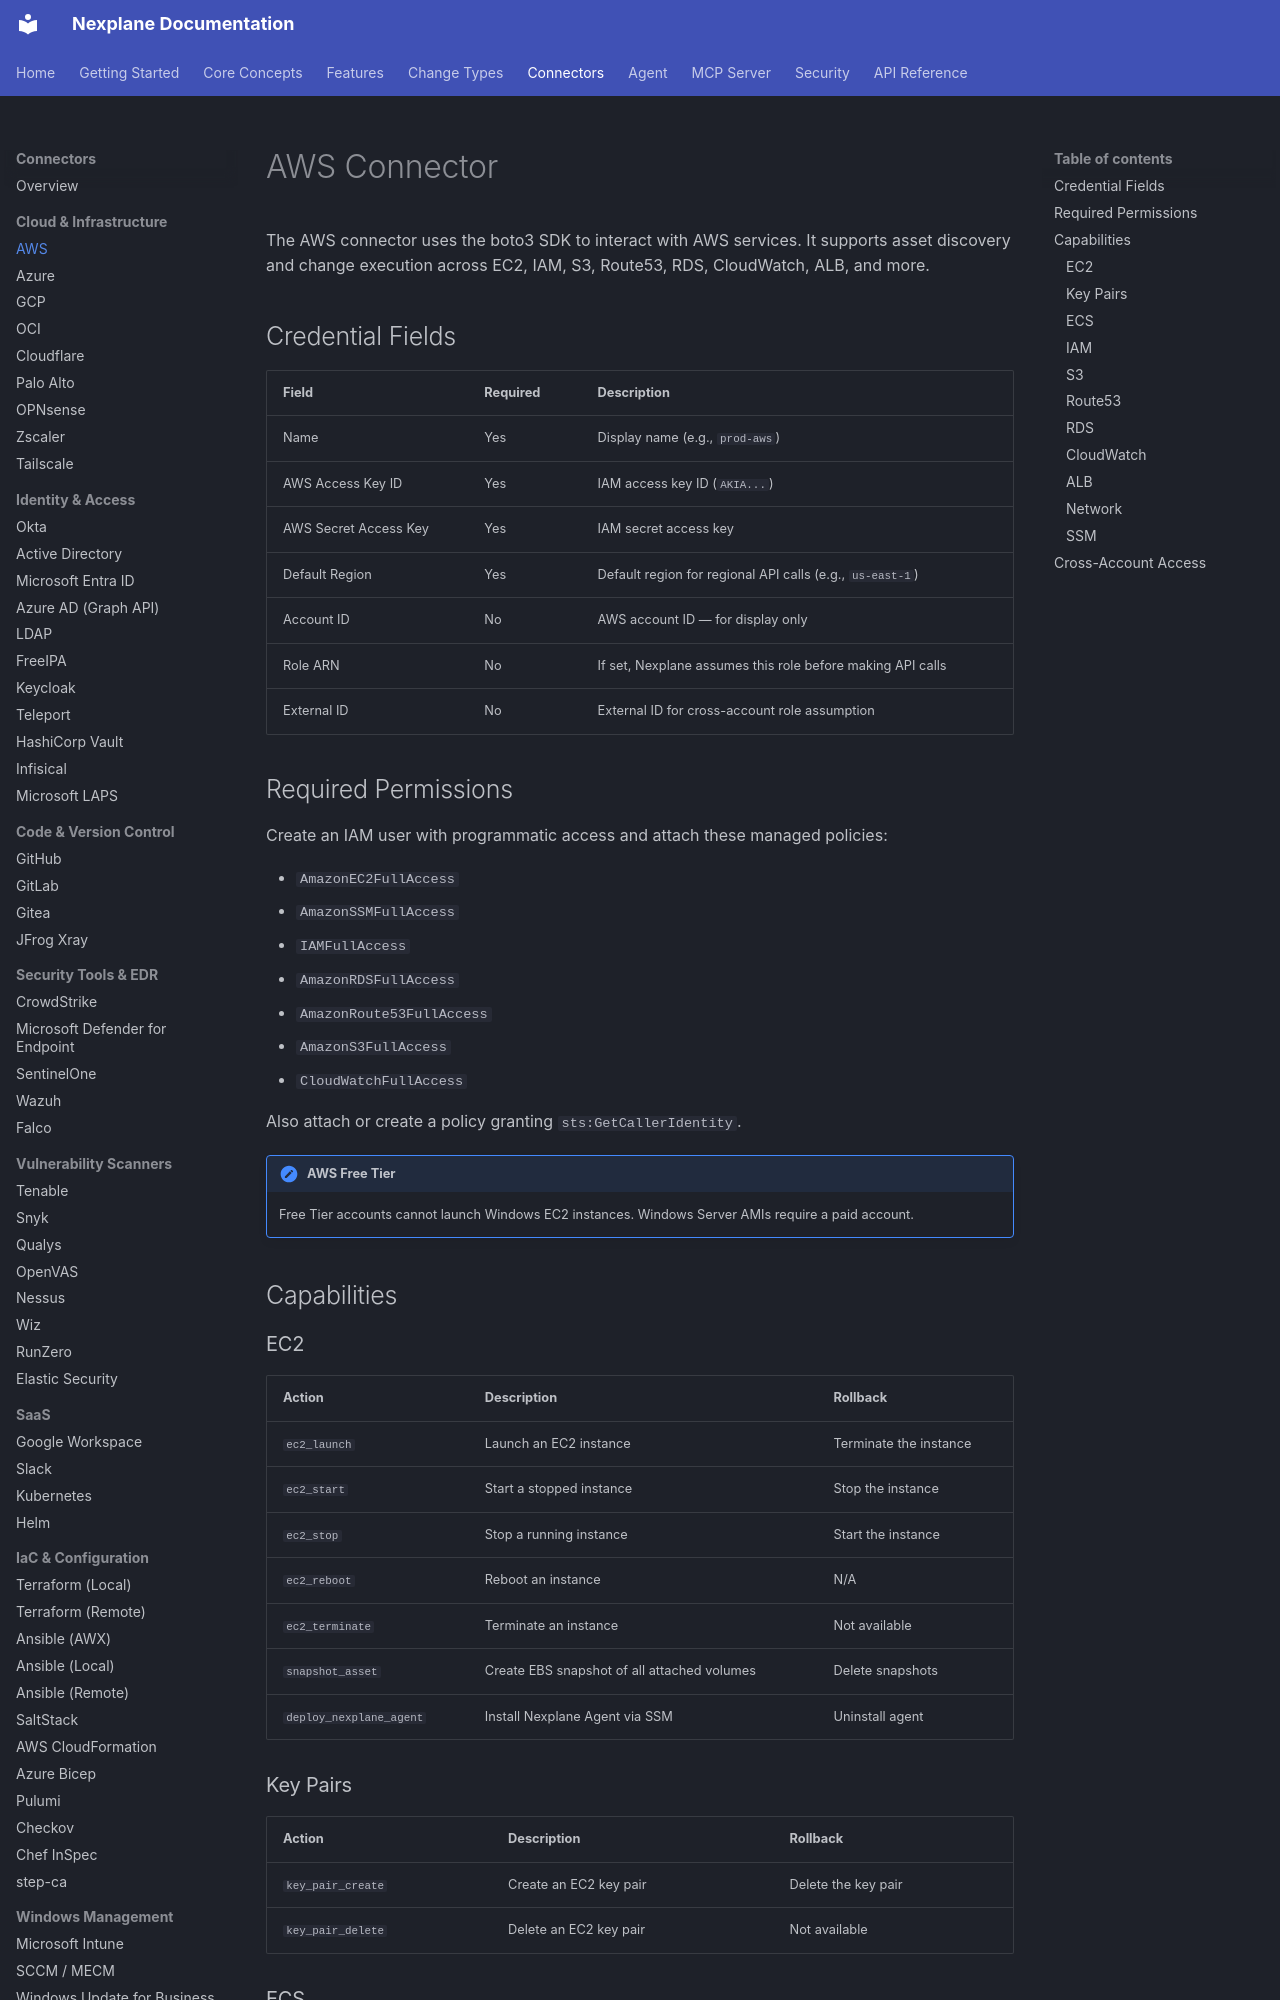

repository: youbetyourballs/nexplane-docs · page: connectors/aws/index.html · generator: mkdocs

# AWS Connector

The AWS connector uses the boto3 SDK to interact with AWS services. It supports asset discovery and change execution across EC2, IAM, S3, Route53, RDS, CloudWatch, ALB, and more.

## Credential Fields

| Field | Required | Description |
|-------|----------|-------------|
| Name | Yes | Display name (e.g., `prod-aws`) |
| AWS Access Key ID | Yes | IAM access key ID (`AKIA...`) |
| AWS Secret Access Key | Yes | IAM secret access key |
| Default Region | Yes | Default region for regional API calls (e.g., `us-east-1`) |
| Account ID | No | AWS account ID — for display only |
| Role ARN | No | If set, Nexplane assumes this role before making API calls |
| External ID | No | External ID for cross-account role assumption |

## Required Permissions

Create an IAM user with programmatic access and attach these managed policies:

- `AmazonEC2FullAccess`
- `AmazonSSMFullAccess`
- `IAMFullAccess`
- `AmazonRDSFullAccess`
- `AmazonRoute53FullAccess`
- `AmazonS3FullAccess`
- `CloudWatchFullAccess`

Also attach or create a policy granting `sts:GetCallerIdentity`.

!!! note "AWS Free Tier"
    Free Tier accounts cannot launch Windows EC2 instances. Windows Server AMIs require a paid account.

## Capabilities

### EC2

| Action | Description | Rollback |
|--------|-------------|---------|
| `ec2_launch` | Launch an EC2 instance | Terminate the instance |
| `ec2_start` | Start a stopped instance | Stop the instance |
| `ec2_stop` | Stop a running instance | Start the instance |
| `ec2_reboot` | Reboot an instance | N/A |
| `ec2_terminate` | Terminate an instance | Not available |
| `snapshot_asset` | Create EBS snapshot of all attached volumes | Delete snapshots |
| `deploy_nexplane_agent` | Install Nexplane Agent via SSM | Uninstall agent |

### Key Pairs

| Action | Description | Rollback |
|--------|-------------|---------|
| `key_pair_create` | Create an EC2 key pair | Delete the key pair |
| `key_pair_delete` | Delete an EC2 key pair | Not available |
